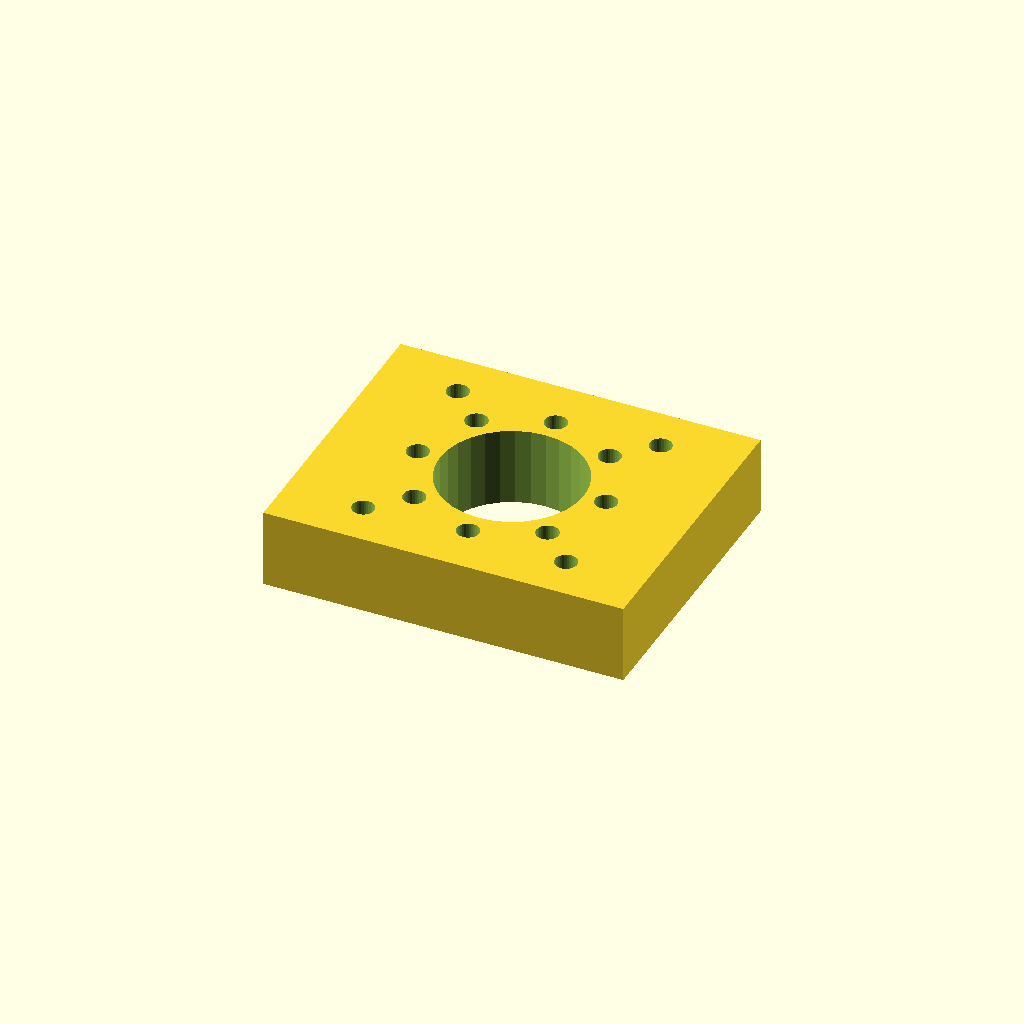
Cell 1 — every parameter at its default value.
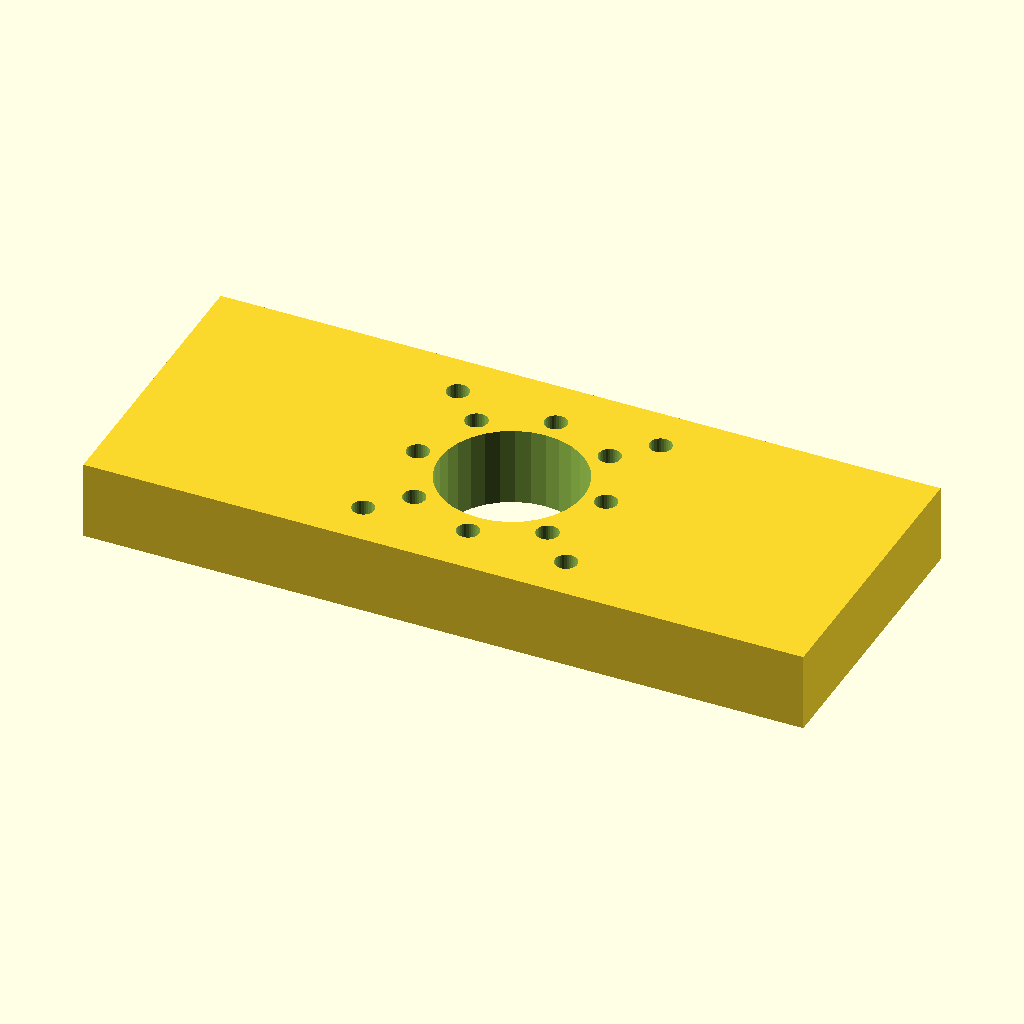
Cell 2 — mount_w set to 110, the other parameters unchanged.
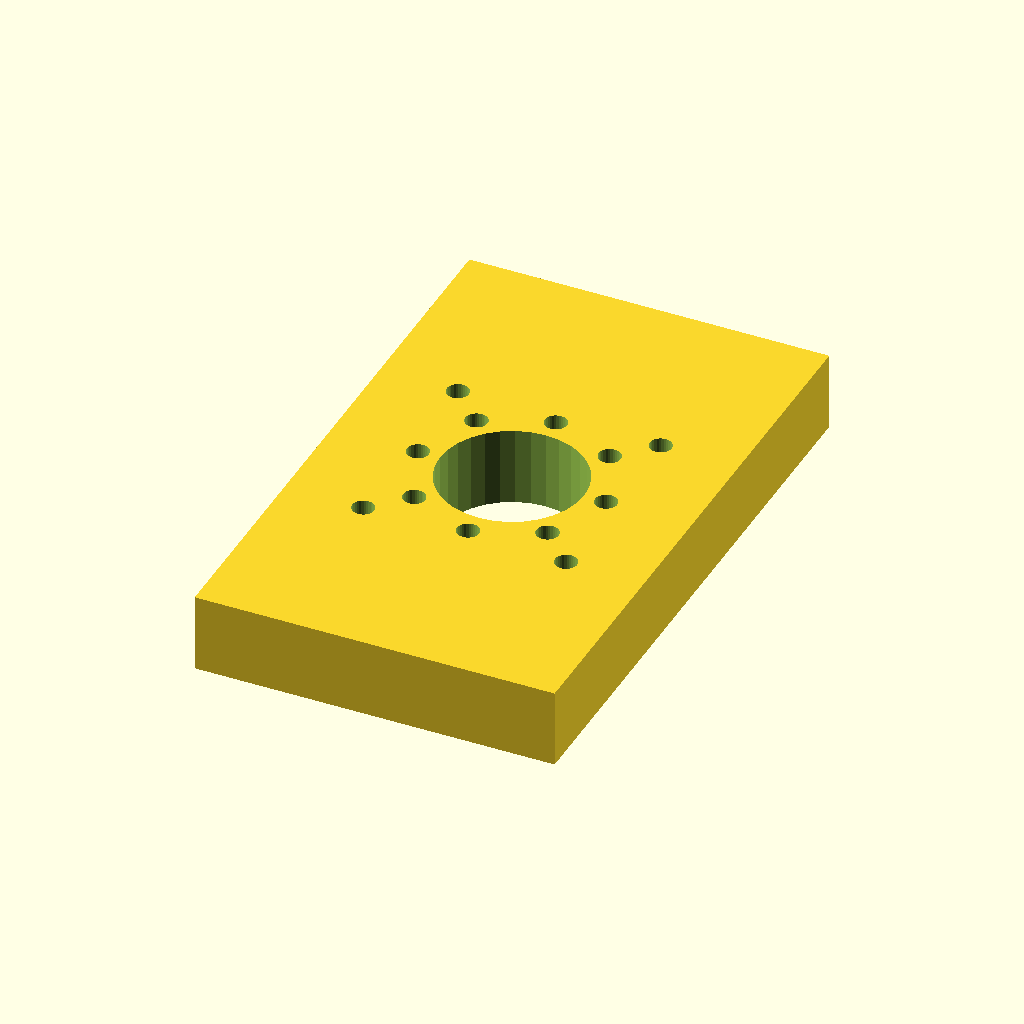
Cell 3: mount_d = 90 (everything else at default).
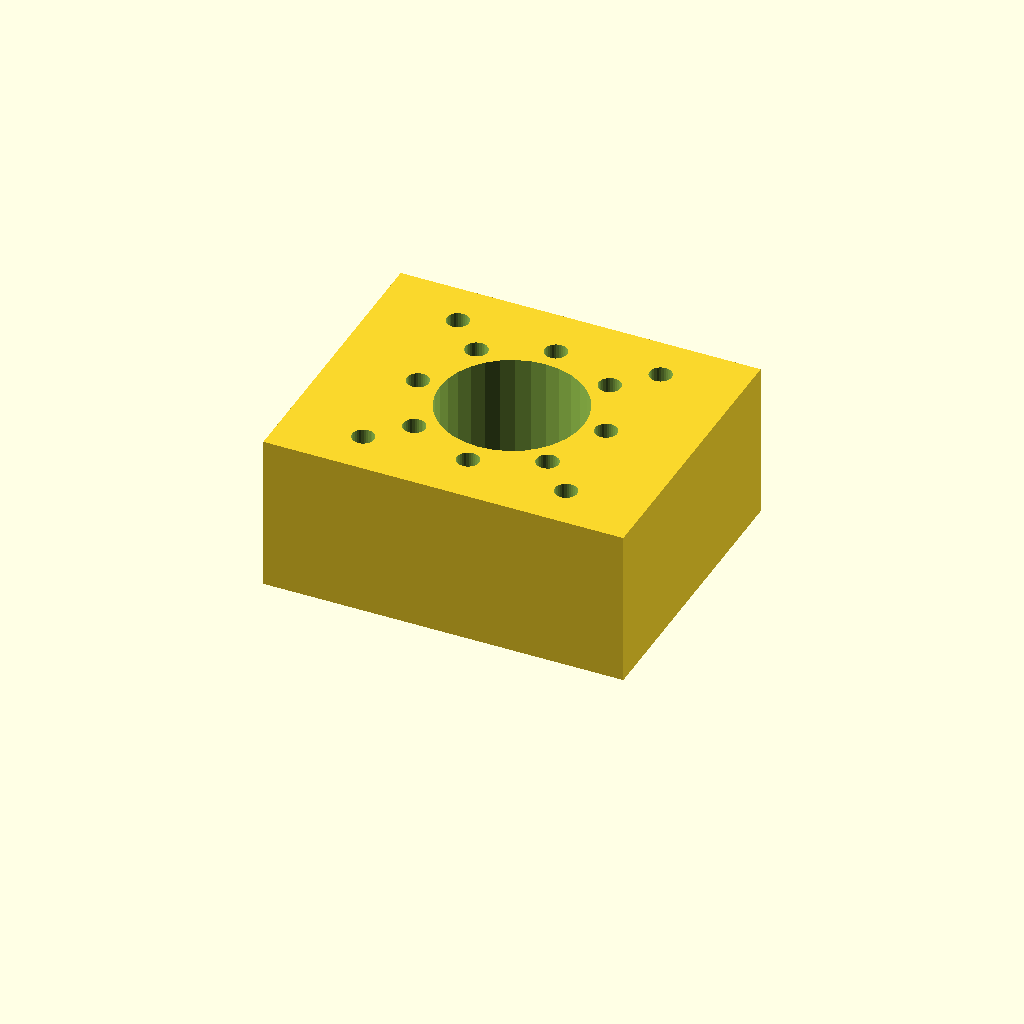
Cell 4 — mat_t set to 24, the other parameters unchanged.
One fixed orthographic camera (rotation 55°, 0°, 25°; colour scheme Cornfield) for every cell.
OpenSCAD source file optional_data/data/gen2/motormounts/part_0001.scad:
$fn = 32;

// ----------------------------------------------------------------------
// Motor mount plate: NEMA17, 55 x 45 x 12 mm
// ----------------------------------------------------------------------

// --- parameters (mm) ---
mount_w = 55;             // plate length, X
mount_d = 45;             // plate width, Y
mat_t = 12;               // plate thickness
motor_pitch = 31;         // NEMA17 bolt spacing
motor_d = 3.4;            // NEMA17 screw clearance
center_bore = 22;         // pilot boss bore
second_d = 3.4;           // second fastener hole
bc_r = 14.4;              // second bolt circle radius
bc_n = 8;                 // second bolt circle count

module plate() {
  translate([-mount_w / 2, -mount_d / 2, 0]) cube([mount_w, mount_d, mat_t]);
}

module motor_holes() {
  for (sx = [-1, 1]) for (sy = [-1, 1])
    translate([sx * motor_pitch / 2, sy * motor_pitch / 2, -1])
      cylinder(h = mat_t + 2, d = motor_d);
}

difference() {
  union() {
    plate();
  }
  motor_holes();
  translate([0, 0, -1]) cylinder(h = mat_t + 2, d = center_bore);
  for (i = [0 : bc_n - 1]) rotate([0, 0, i * 360 / bc_n]) translate([bc_r, 0, -1])    cylinder(h = mat_t + 2, d = second_d);
}
Customizer parameters (derived from the source; name, type, default, range or options):
mount_w: number, default 55
mount_d: number, default 45
mat_t: number, default 12
motor_pitch: number, default 31
motor_d: number, default 3.4
center_bore: number, default 22
second_d: number, default 3.4
bc_r: number, default 14.4
bc_n: number, default 8
